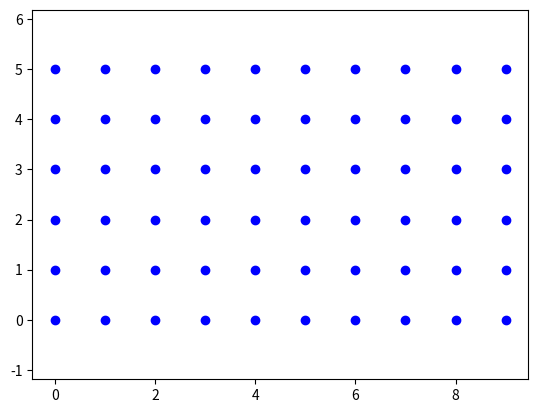

This figure's Python source:
  
""" 
3. Write a code that generates a nested list with 2D point coordinates to generate a XY point grid
Expected result: list_points = [[x1,y1], [x1,y2],...[xn,yn]]
"""
import matplotlib.pyplot as plt

x_size = 10
y_size = 6

list_points = []
### insert code here
for i in range(x_size):
    for j in range(y_size):
        list_points.append([i,j])
# oder
# import numpy as np
# x = np.array(np.arange(0,x_size,1))
# y = np.array(np.arange(0,y_size,1))
# x1, y1 = np.meshgrid(x,y)
# list_points = np.column_stack((x1.ravel(), y1.ravel()))

def display_pt(list_points):
    for pt in list_points:
        plt.plot(pt[0],pt[1], 'bo')

plt.figure()
display_pt(list_points)
plt.axis('equal')
plt.show()
